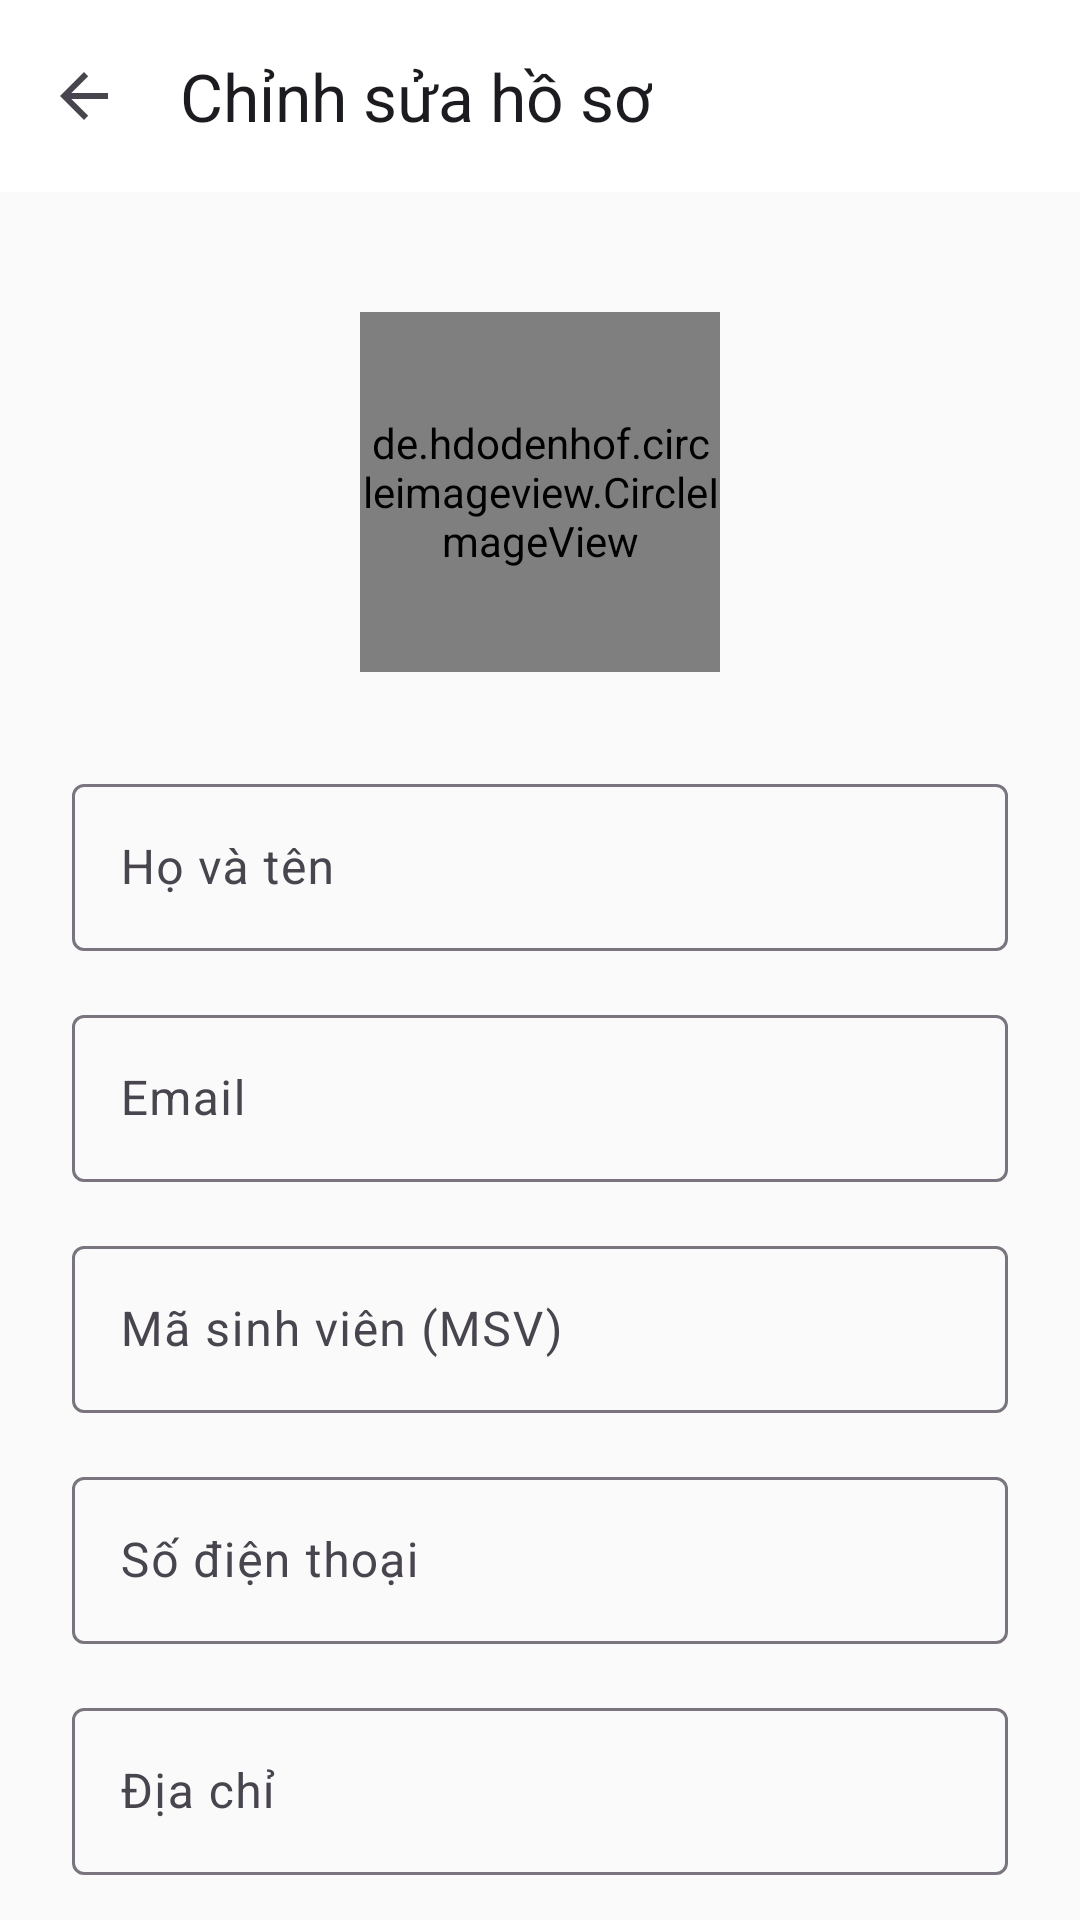

Produce the Android XML layout that renders to this screen, including the resource entries it uses.
<!-- AndroidManifest.xml: application theme Theme.StudyHub -->
<!-- res/layout/fragment_edit_profile.xml -->
<?xml version="1.0" encoding="utf-8"?>
<androidx.coordinatorlayout.widget.CoordinatorLayout xmlns:android="http://schemas.android.com/apk/res/android"
    xmlns:app="http://schemas.android.com/apk/res-auto"
    xmlns:tools="http://schemas.android.com/tools"
    android:layout_width="match_parent"
    android:layout_height="match_parent"
    android:background="?attr/colorBackground">

    <com.google.android.material.appbar.AppBarLayout
        android:layout_width="match_parent"
        android:layout_height="wrap_content"
        android:background="?attr/colorSurface"
        app:elevation="@dimen/elevation_sm">

        <com.google.android.material.appbar.MaterialToolbar
            android:id="@+id/toolbar"
            android:layout_width="match_parent"
            android:layout_height="?attr/actionBarSize"
            app:title="Chỉnh sửa hồ sơ"
            app:navigationIcon="?attr/homeAsUpIndicator" />

    </com.google.android.material.appbar.AppBarLayout>

    <androidx.core.widget.NestedScrollView
        android:layout_width="match_parent"
        android:layout_height="match_parent"
        android:paddingBottom="88dp"
        android:clipToPadding="false"
        app:layout_behavior="@string/appbar_scrolling_view_behavior">

        <LinearLayout
            android:layout_width="match_parent"
            android:layout_height="wrap_content"
            android:orientation="vertical"
            android:padding="@dimen/spacing_lg">

            <de.hdodenhof.circleimageview.CircleImageView
                android:id="@+id/ivAvatar"
                android:layout_width="120dp"
                android:layout_height="120dp"
                android:layout_gravity="center_horizontal"
                android:layout_marginTop="@dimen/spacing_md"
                android:layout_marginBottom="@dimen/spacing_xl"
                android:src="@drawable/ic_default_avatar"
                app:civ_border_width="2dp"
                app:civ_border_color="?attr/colorPrimary" />

            <com.google.android.material.textfield.TextInputLayout
                android:id="@+id/tilFullName"
                style="@style/Widget.Material3.TextInputLayout.OutlinedBox"
                android:layout_width="match_parent"
                android:layout_height="wrap_content"
                android:layout_marginBottom="@dimen/spacing_md"
                android:hint="@string/full_name">

                <com.google.android.material.textfield.TextInputEditText
                    android:id="@+id/etFullName"
                    android:layout_width="match_parent"
                    android:layout_height="wrap_content"
                    android:inputType="textPersonName" />

            </com.google.android.material.textfield.TextInputLayout>

            <com.google.android.material.textfield.TextInputLayout
                id="@+id/tilEmail"
                style="@style/Widget.Material3.TextInputLayout.OutlinedBox"
                android:layout_width="match_parent"
                android:layout_height="wrap_content"
                android:layout_marginBottom="@dimen/spacing_md"
                android:hint="@string/email">

                <com.google.android.material.textfield.TextInputEditText
                    android:id="@+id/etEmail"
                    android:layout_width="match_parent"
                    android:layout_height="wrap_content"
                    android:enabled="false"
                    android:focusable="false"
                    android:inputType="textEmailAddress" />

            </com.google.android.material.textfield.TextInputLayout>

            <com.google.android.material.textfield.TextInputLayout
                style="@style/Widget.Material3.TextInputLayout.OutlinedBox"
                android:layout_width="match_parent"
                android:layout_height="wrap_content"
                android:layout_marginBottom="@dimen/spacing_md"
                android:hint="Mã sinh viên (MSV)">

                <com.google.android.material.textfield.TextInputEditText
                    android:id="@+id/etStudentId"
                    android:layout_width="match_parent"
                    android:layout_height="wrap_content"
                    android:inputType="textCapCharacters" />

            </com.google.android.material.textfield.TextInputLayout>
            
            <com.google.android.material.textfield.TextInputLayout
                style="@style/Widget.Material3.TextInputLayout.OutlinedBox"
                android:layout_width="match_parent"
                android:layout_height="wrap_content"
                android:layout_marginBottom="@dimen/spacing_md"
                android:hint="Số điện thoại">

                <com.google.android.material.textfield.TextInputEditText
                    android:id="@+id/etPhone"
                    android:layout_width="match_parent"
                    android:layout_height="wrap_content"
                    android:inputType="phone" />

            </com.google.android.material.textfield.TextInputLayout>

            <com.google.android.material.textfield.TextInputLayout
                style="@style/Widget.Material3.TextInputLayout.OutlinedBox"
                android:layout_width="match_parent"
                android:layout_height="wrap_content"
                android:layout_marginBottom="@dimen/spacing_xl"
                android:hint="Địa chỉ">

                <com.google.android.material.textfield.TextInputEditText
                    android:id="@+id/etAddress"
                    android:layout_width="match_parent"
                    android:layout_height="wrap_content"
                    android:inputType="textPostalAddress" />

            </com.google.android.material.textfield.TextInputLayout>

            <com.google.android.material.button.MaterialButton
                android:id="@+id/btnSave"
                android:layout_width="match_parent"
                android:layout_height="wrap_content"
                android:padding="@dimen/spacing_md"
                android:text="Lưu thay đổi" />

        </LinearLayout>
    </androidx.core.widget.NestedScrollView>

</androidx.coordinatorlayout.widget.CoordinatorLayout>
<!-- resources referenced by this layout -->
<resources>
  <dimen name="elevation_sm">2dp</dimen>
  <dimen name="spacing_lg">24dp</dimen>
  <dimen name="spacing_md">16dp</dimen>
  <dimen name="spacing_xl">32dp</dimen>
  <!-- drawable ic_default_avatar: png bitmap (drawable, 32893 bytes) -->
  <string name="email">Email</string>
  <string name="full_name">Họ và tên</string>
  <style name="Theme.StudyHub" parent="Theme.Material3.Light.NoActionBar">
          <item name="colorPrimary">@color/primary</item>
          <item name="colorPrimaryVariant">@color/primary_variant</item>
          <item name="colorPrimaryContainer">@color/primary_container</item>
          <item name="colorOnPrimary">@color/on_primary</item>
          <item name="colorOnPrimaryContainer">@color/on_primary_container</item>
          <item name="colorSecondary">@color/secondary</item>
          <item name="colorSecondaryContainer">@color/secondary_container</item>
          <item name="colorOnSecondary">@color/on_secondary</item>
          <item name="colorOnSecondaryContainer">@color/on_secondary_container</item>
          <item name="colorTertiary">@color/tertiary</item>
          <item name="colorTertiaryContainer">@color/tertiary_container</item>
          <item name="colorSurface">@color/surface</item>
          <item name="colorSurfaceVariant">@color/surface_variant</item>
          <item name="colorOnSurface">@color/on_surface</item>
          <item name="colorOnSurfaceVariant">@color/on_surface_variant</item>
          <item name="colorError">@color/error</item>
          <item name="colorErrorContainer">@color/error_container</item>
          <item name="colorOnError">@color/on_error</item>
          <item name="colorOutline">@color/outline</item>
          <item name="colorOutlineVariant">@color/outline_variant</item>
          <item name="android:colorBackground">@color/background</item>
          <item name="colorBackground">@color/background</item>
          <item name="android:statusBarColor">@color/primary</item>
          <item name="android:navigationBarColor">@color/surface</item>
      </style>
  <color name="primary">#1565C0</color>
  <color name="primary_variant">#0D47A1</color>
  <color name="primary_container">#BBDEFB</color>
  <color name="on_primary">#FFFFFF</color>
  <color name="on_primary_container">#001D36</color>
  <color name="secondary">#00897B</color>
  <color name="secondary_container">#B2DFDB</color>
  <color name="on_secondary">#FFFFFF</color>
  <color name="on_secondary_container">#00201E</color>
  <color name="tertiary">#7B1FA2</color>
  <color name="tertiary_container">#E1BEE7</color>
  <color name="surface">#FFFFFF</color>
  <color name="surface_variant">#F5F5F5</color>
  <color name="on_surface">#1C1B1F</color>
  <color name="on_surface_variant">#49454F</color>
  <color name="error">#BA1A1A</color>
  <color name="error_container">#FFDAD6</color>
  <color name="on_error">#FFFFFF</color>
  <color name="outline">#79747E</color>
  <color name="outline_variant">#CAC4D0</color>
  <color name="background">#FAFAFA</color>
</resources>
